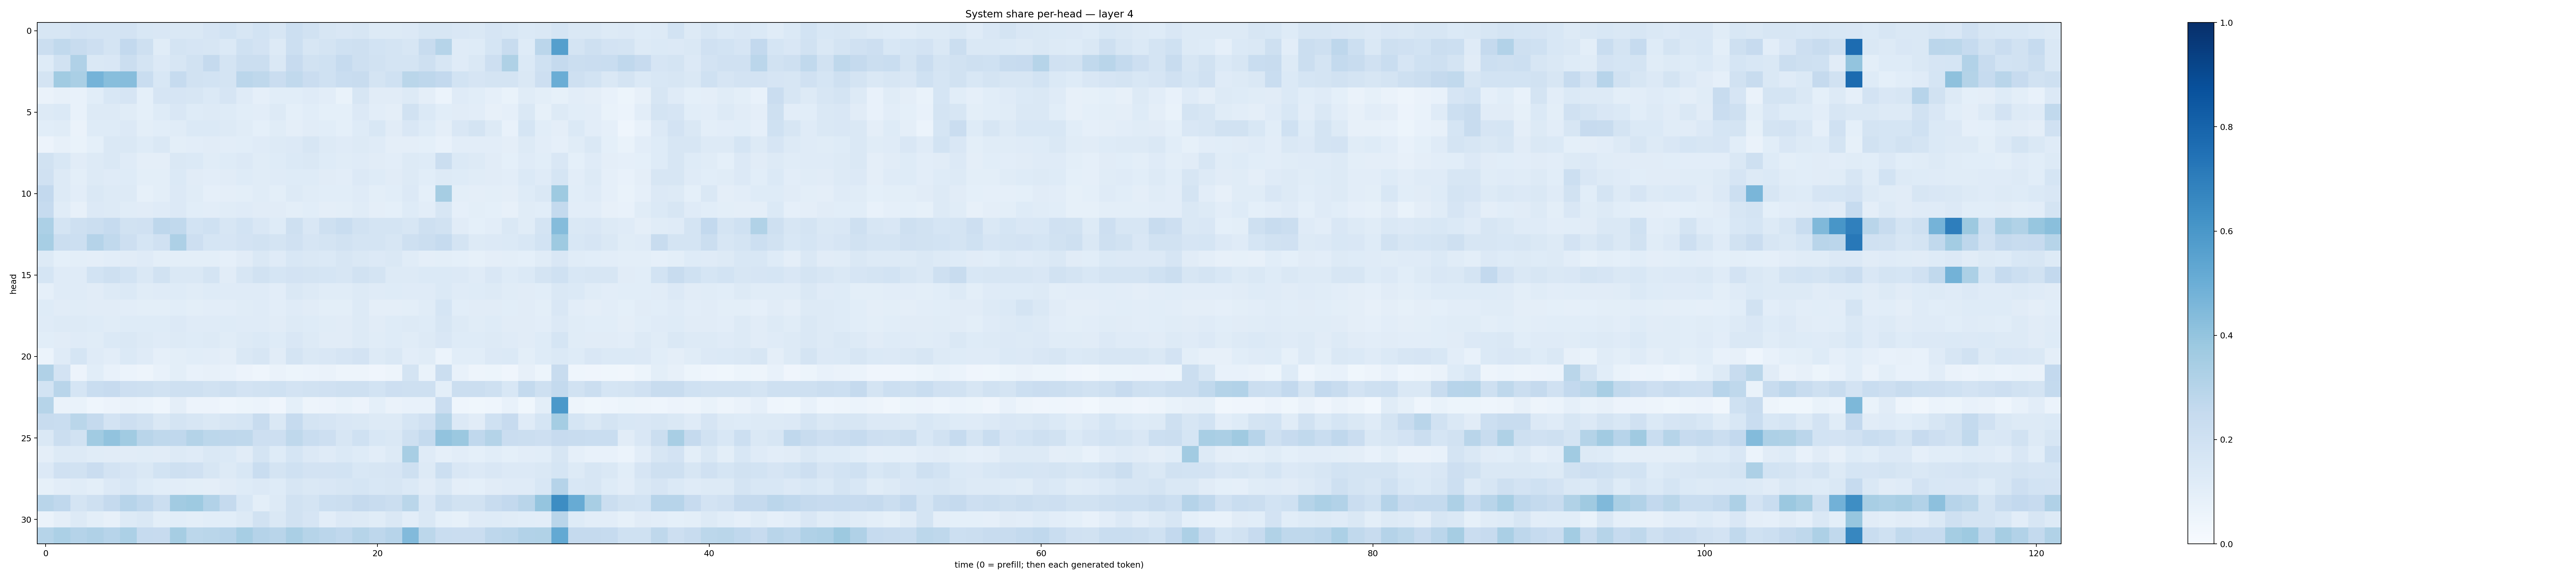

The file beside this chart, header and first rows:
0.16049582, 0.16106515, 0.18124904, 0.17702445, 0.1739565, 0.179894, 0.15296686, 0.15128468, 0.1457134, 0.14269607, 0.16620286, 0.18449573, 0.16049112, 0.18424104, 0.15742204, 0.21725427, 0.19173327, 0.15799865, 0.15053886, 0.1583466, 0.13159396, 0.129567, 0.13471521, 0.1602882
0.2249, 0.2626, 0.2394, 0.2111, 0.1771, 0.258, 0.2063, 0.1169, 0.179, 0.165, 0.1622, 0.1386, 0.1995, 0.1808, 0.1262, 0.2149, 0.1577, 0.1726, 0.1995, 0.2044, 0.1842, 0.1726, 0.1631, 0.2403
0.1218, 0.1928, 0.3194, 0.1446, 0.1507, 0.2216, 0.1737, 0.1362, 0.1618, 0.1936, 0.2536, 0.1746, 0.2253, 0.2188, 0.144, 0.2434, 0.1875, 0.1996, 0.2463, 0.2095, 0.1912, 0.1769, 0.1781, 0.2097
0.1753, 0.3653, 0.3381, 0.4752, 0.4273, 0.4305, 0.2339, 0.1533, 0.2489, 0.1881, 0.185, 0.1767, 0.2836, 0.2716, 0.2295, 0.2654, 0.23, 0.1992, 0.2328, 0.2357, 0.1727, 0.2018, 0.2885, 0.2757
0.06524, 0.08198, 0.07123, 0.1056, 0.1537, 0.1672, 0.09303, 0.1661, 0.166, 0.1627, 0.1387, 0.1655, 0.1207, 0.08741, 0.1083, 0.1077, 0.1197, 0.102, 0.06835, 0.1633, 0.11, 0.11, 0.1293, 0.09752
0.1267, 0.1369, 0.07309, 0.1282, 0.1258, 0.1143, 0.09002, 0.1232, 0.1511, 0.1223, 0.1254, 0.1233, 0.1055, 0.1043, 0.1254, 0.09174, 0.1087, 0.09076, 0.09186, 0.1365, 0.1048, 0.09733, 0.1936, 0.1379
0.1076, 0.117, 0.06633, 0.1242, 0.1235, 0.1333, 0.09929, 0.1058, 0.1148, 0.1404, 0.1382, 0.1251, 0.1137, 0.0935, 0.1166, 0.09447, 0.1108, 0.1083, 0.09149, 0.1216, 0.1528, 0.1103, 0.1517, 0.1216
0.05837, 0.08045, 0.0693, 0.09245, 0.1475, 0.1414, 0.1217, 0.1441, 0.1013, 0.105, 0.1095, 0.102, 0.1073, 0.1189, 0.1328, 0.1331, 0.1585, 0.1321, 0.1195, 0.1289, 0.1188, 0.09669, 0.09686, 0.09332
0.1909, 0.1535, 0.1114, 0.1325, 0.1438, 0.1208, 0.09516, 0.09553, 0.1458, 0.1398, 0.1164, 0.125, 0.1365, 0.1164, 0.1239, 0.1388, 0.1417, 0.1218, 0.1138, 0.1172, 0.111, 0.1023, 0.1279, 0.1242
0.1971, 0.1321, 0.1012, 0.1326, 0.1189, 0.1228, 0.1005, 0.09921, 0.1377, 0.113, 0.1046, 0.1095, 0.1213, 0.1138, 0.121, 0.1228, 0.1247, 0.1128, 0.1052, 0.1358, 0.1237, 0.1127, 0.1297, 0.1071
0.2591, 0.13, 0.1036, 0.1465, 0.1256, 0.1287, 0.08432, 0.09797, 0.1362, 0.1136, 0.08884, 0.09471, 0.09964, 0.1152, 0.1014, 0.1301, 0.1155, 0.1082, 0.1086, 0.1192, 0.1012, 0.1072, 0.1346, 0.0929
0.2472, 0.1158, 0.0789, 0.1354, 0.1305, 0.1148, 0.1097, 0.1203, 0.135, 0.1079, 0.105, 0.1152, 0.1178, 0.1109, 0.1124, 0.09888, 0.1059, 0.09449, 0.09932, 0.1145, 0.09563, 0.09028, 0.1244, 0.1047
0.332, 0.1771, 0.2032, 0.2243, 0.2491, 0.1924, 0.197, 0.2748, 0.2641, 0.1873, 0.1998, 0.1625, 0.1851, 0.152, 0.1237, 0.2046, 0.1504, 0.2056, 0.2339, 0.1921, 0.1796, 0.176, 0.1619, 0.2047
0.3449, 0.2222, 0.2166, 0.3022, 0.2626, 0.2131, 0.1702, 0.197, 0.3242, 0.2115, 0.1711, 0.167, 0.1833, 0.1924, 0.1722, 0.1991, 0.1661, 0.1768, 0.1903, 0.1765, 0.1752, 0.1622, 0.209, 0.2218
0.1318, 0.09032, 0.09976, 0.09487, 0.1017, 0.1115, 0.1176, 0.1002, 0.09969, 0.1012, 0.09855, 0.08757, 0.11, 0.1414, 0.1191, 0.1562, 0.1417, 0.1399, 0.1604, 0.1473, 0.1352, 0.1479, 0.1147, 0.09607
0.1684, 0.12, 0.1183, 0.1866, 0.2102, 0.1866, 0.1446, 0.192, 0.1429, 0.148, 0.1796, 0.1121, 0.1624, 0.1889, 0.1691, 0.1807, 0.1723, 0.1708, 0.1595, 0.195, 0.1744, 0.1258, 0.1312, 0.1376
0.08936, 0.1205, 0.1198, 0.1097, 0.1276, 0.1398, 0.1167, 0.1172, 0.1222, 0.1169, 0.1235, 0.1181, 0.1184, 0.1206, 0.1049, 0.1415, 0.131, 0.1135, 0.1168, 0.1274, 0.1202, 0.1237, 0.118, 0.119
0.1211, 0.1102, 0.1138, 0.1111, 0.1131, 0.1045, 0.09938, 0.0995, 0.1079, 0.101, 0.1053, 0.1045, 0.1161, 0.1198, 0.1021, 0.121, 0.11, 0.1011, 0.09883, 0.1284, 0.09512, 0.09653, 0.1014, 0.1168
0.12, 0.1267, 0.1284, 0.1237, 0.1168, 0.1232, 0.1227, 0.1226, 0.1344, 0.12, 0.1193, 0.1235, 0.1209, 0.1205, 0.1096, 0.1314, 0.1236, 0.1139, 0.1129, 0.1275, 0.1125, 0.1231, 0.1324, 0.1219
0.1088, 0.1115, 0.1206, 0.1154, 0.1398, 0.1468, 0.1274, 0.1207, 0.1283, 0.1244, 0.13, 0.1163, 0.1277, 0.1389, 0.1217, 0.1494, 0.1263, 0.1124, 0.1103, 0.1321, 0.115, 0.1219, 0.1149, 0.1253
0.05894, 0.1206, 0.1697, 0.1195, 0.1038, 0.1387, 0.1206, 0.08768, 0.09948, 0.1093, 0.1032, 0.09496, 0.1425, 0.1597, 0.1113, 0.1773, 0.1483, 0.1499, 0.1644, 0.181, 0.1264, 0.1448, 0.1035, 0.1154
0.3184, 0.1833, 0.05752, 0.1057, 0.07548, 0.05887, 0.04848, 0.07313, 0.09962, 0.07182, 0.07902, 0.07728, 0.05667, 0.04535, 0.06435, 0.05332, 0.06217, 0.06289, 0.04919, 0.05044, 0.03964, 0.0481, 0.176, 0.06766
0.1864, 0.2929, 0.1701, 0.2322, 0.2424, 0.2134, 0.2041, 0.1947, 0.2084, 0.2067, 0.1938, 0.2051, 0.1811, 0.1893, 0.202, 0.1805, 0.194, 0.1981, 0.208, 0.2032, 0.185, 0.2113, 0.2042, 0.2031
0.2975, 0.06488, 0.06913, 0.04513, 0.05556, 0.06502, 0.06108, 0.04439, 0.09531, 0.05708, 0.0564, 0.04305, 0.05461, 0.06172, 0.03978, 0.09188, 0.04924, 0.0562, 0.06981, 0.05826, 0.09144, 0.06263, 0.07062, 0.07612
0.2384, 0.2321, 0.288, 0.2515, 0.1813, 0.2138, 0.1929, 0.1425, 0.1791, 0.1597, 0.1483, 0.1582, 0.1691, 0.2419, 0.1443, 0.2467, 0.1752, 0.1648, 0.1487, 0.1452, 0.1293, 0.1277, 0.1711, 0.1973
0.1473, 0.2253, 0.1916, 0.3671, 0.405, 0.3654, 0.2904, 0.2729, 0.2688, 0.3057, 0.2776, 0.2738, 0.2698, 0.2122, 0.2137, 0.2696, 0.2332, 0.2137, 0.1569, 0.2014, 0.1529, 0.1455, 0.2054, 0.2573
0.09462, 0.1265, 0.126, 0.1169, 0.1098, 0.1103, 0.1161, 0.1105, 0.1272, 0.1209, 0.1437, 0.1393, 0.11, 0.1772, 0.1217, 0.1693, 0.1343, 0.121, 0.1385, 0.1243, 0.1043, 0.1327, 0.3419, 0.1208
0.136, 0.1982, 0.1929, 0.2266, 0.1825, 0.1652, 0.1473, 0.1859, 0.2067, 0.1973, 0.1634, 0.1293, 0.1532, 0.2332, 0.174, 0.2002, 0.181, 0.1802, 0.1848, 0.1557, 0.1638, 0.1657, 0.209, 0.1325
0.08457, 0.1017, 0.1152, 0.1008, 0.1335, 0.1537, 0.1216, 0.1079, 0.1047, 0.09896, 0.09716, 0.11, 0.1231, 0.1345, 0.122, 0.1572, 0.1445, 0.1494, 0.1565, 0.1697, 0.1535, 0.1613, 0.1401, 0.1121
0.2924, 0.2687, 0.1779, 0.2036, 0.2526, 0.2963, 0.267, 0.2213, 0.362, 0.3724, 0.3096, 0.2537, 0.1523, 0.09817, 0.1311, 0.1945, 0.173, 0.2159, 0.2222, 0.2525, 0.2369, 0.2218, 0.288, 0.1505
0.0631, 0.09499, 0.1307, 0.09796, 0.08183, 0.1256, 0.141, 0.09904, 0.1061, 0.09902, 0.1073, 0.1063, 0.1314, 0.192, 0.1407, 0.1891, 0.1674, 0.1023, 0.1342, 0.125, 0.1152, 0.1458, 0.1022, 0.1437
0.299, 0.3315, 0.3009, 0.3194, 0.2942, 0.332, 0.25, 0.2454, 0.3483, 0.2798, 0.2855, 0.2947, 0.3457, 0.3038, 0.2891, 0.3388, 0.3003, 0.2842, 0.2669, 0.2991, 0.2749, 0.2964, 0.4417, 0.2799
